Run: headless pygame with SDL's dummy video driver; simulated clock (each Clock.tick advances the game by its frame time, no real sleeping); random seed 0; keys injected as events and as key.get_pressed() state; no mouse input.
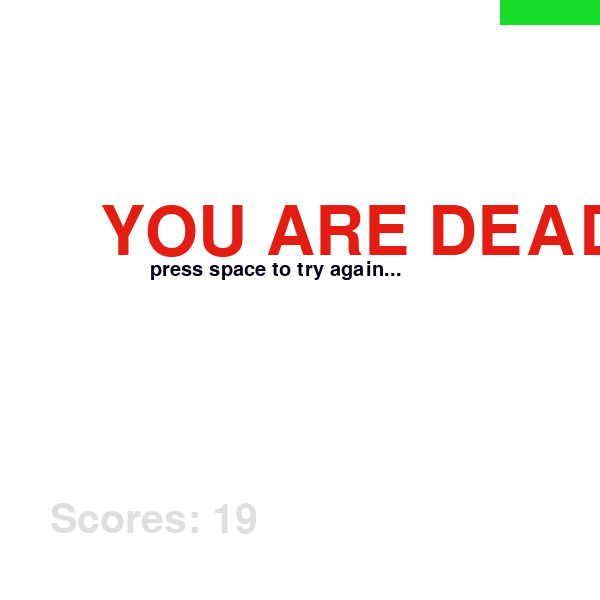
Frame 1 of 4 · flips 1–60 · no input
Frame 2 of 4 · flips 61–180 · tapped SPACE, RETURN · held RIGHT (→), D · screen unchanged from frame 1, image omitted
Frame 3 of 4 · flips 181–300 · held DOWN (↓), S · screen unchanged from frame 2, image omitted
Frame 4 of 4 · flips 301–420 · held LEFT (←), A, UP (↑), W · screen unchanged from frame 3, image omitted

The pygame program that drew these frames:

# S3C3 Dennis &  S3C4 Michael
# Gluttonous Snake
# Setting text type part is copied online since we have no idea how to program this.

import pygame
import sys
import random

#Set Screen Size
SCREEN_X = 600
SCREEN_Y = 600

class Snake(object):
    def __init__(self):
        self.dirction = pygame.K_RIGHT
        self.body = []
        for x in range(5):
            self.addnode()
        
    def addnode(self):#Adding snake head and body
        left,top = (0,0)
        if self.body:
            left,top = (self.body[0].left,self.body[0].top)
        node = pygame.Rect(left,top,25,25)
        if self.dirction == pygame.K_LEFT:
            node.left -= 25
        elif self.dirction == pygame.K_RIGHT:
            node.left += 25
        elif self.dirction == pygame.K_UP:
            node.top -= 25
        elif self.dirction == pygame.K_DOWN:
            node.top += 25
        self.body.insert(0,node)
        
    def delnode(self):
        self.body.pop()
        
    # Testing whether is dead
    def isdead(self):
        # Hit the wall
        if self.body[0].x  not in range(SCREEN_X):
            return True
        if self.body[0].y  not in range(SCREEN_Y):
            return True
        # Hit itself
        if self.body[0] in self.body[1:]:
            return True
        return False
    
    def move(self):
        self.addnode()
        self.delnode()
        
    def changedirection(self,curkey):
        LR = [pygame.K_LEFT,pygame.K_RIGHT]
        UD = [pygame.K_UP,pygame.K_DOWN]
        if curkey in LR+UD:
            if (curkey in LR) and (self.dirction in LR):
                return
            if (curkey in UD) and (self.dirction in UD):
                return
            self.dirction = curkey

class Food:#set food for increasing length
    def __init__(self):
        self.rect = pygame.Rect(-25,0,25,25)
        
    def remove(self):
        self.rect.x=-25
    
    def set(self):
        if self.rect.x == -25:
            allpos = []
                       

def show_text(screen, pos, text, color, font_bold = False, font_size = 60, font_italic = False):    
    cur_font = pygame.font.SysFont("Cambria", font_size)  
    cur_font.set_bold(font_bold)  
    cur_font.set_italic(font_italic)  
    text_fmt = cur_font.render(text, 1, color)  
    screen.blit(text_fmt, pos)

     
def main():
    pygame.init()
    screen_size = (SCREEN_X,SCREEN_Y)
    screen = pygame.display.set_mode(screen_size)
    pygame.display.set_caption('Snake')
    clock = pygame.time.Clock()
    scores = 0
    isdead = False
    snake = Snake()
    food = Food()
    
    while True:
        for event in pygame.event.get():
            if event.type == pygame.QUIT:
                sys.exit()
            if event.type == pygame.KEYDOWN:
                snake.changedirection(event.key)
                if event.key == pygame.K_SPACE and isdead:
                    return main()
                
            
        screen.fill((255,255,255))
        if not isdead:
            scores+=1
            snake.move()
        for rect in snake.body:
            pygame.draw.rect(screen,(20,220,39),rect,0)
            
        isdead = snake.isdead()
        if isdead:
            show_text(screen,(100,200),'YOU ARE DEAD!',(227,29,18),False,100)
            show_text(screen,(150,260),'press space to try again...',(0,0,22),False,30)
            
        if food.rect == snake.body[0]:
            scores=scores+5
            food.remove()
            snake.addnode()
        
        food.set()
        pygame.draw.rect(screen,(136,0,21),food.rect,0)
        
        show_text(screen,(50,500),'Scores: '+str(scores),(223,223,223))
        
        pygame.display.update()
        clock.tick(10)
    
    
if __name__ == '__main__':
    main()
